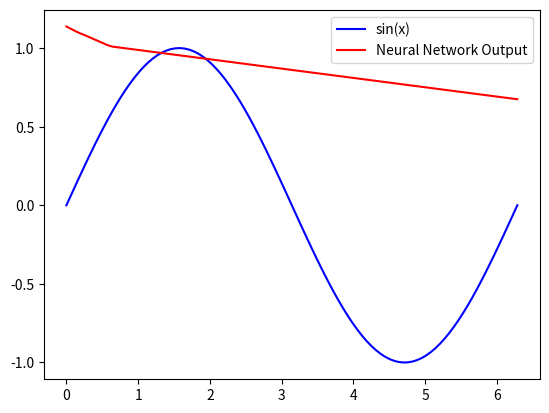

Write Python code to recreate this figure.
import numpy as np
import matplotlib.pyplot as plt
class Layer_Dense:
    def __init__(self, n_inputs, n_neurons):
        '''
        :param n_inputs: 입력의 개수
        :param n_neurons: 뉴런의 개수
        '''
        self.weights = np.zeros((n_inputs, n_neurons))
        self.biases = np.zeros((1, n_neurons))

    def forward(self, inputs):
        self.output = np.dot(inputs, self.weights) + self.biases
class Activation_ReLU:
    def forward(self, inputs):
        self.output = np.maximum(0, inputs)

class Activation_Linear:
    def forward(self, inputs):
        self.output = inputs

x = np.linspace(0, 2 * np.pi, 100).reshape(-1, 1)
y = np.sin(x)

dense1 = Layer_Dense(1, 8)
dense2 = Layer_Dense(8, 8)
dense3 = Layer_Dense(8, 1)

dense1.weights = np.array([[3.0], [2.0], [3.0], [2.0], [3.0], [2.0], [3.0], [2.0]]).T
dense1.biases = np.array([[0.0, 0.5, 1.0, 1.5, 2.0, 2.5, 3.0, 3.5]])

dense2.weights = np.random.randn(8, 8) * 0.1
dense2.biases = np.ones((1, 8)) * 0.2

dense3.weights = np.random.randn(8, 1) * 0.2
dense3.biases = np.ones((1, 1))

activation1 = Activation_ReLU()
activation2 = Activation_ReLU()
activation3 = Activation_Linear()

dense1.forward(x)
activation1.forward(dense1.output)

dense2.forward(activation1.output)
activation2.forward(dense2.output)

dense3.forward(activation2.output)
activation3.forward(dense3.output)

plt.plot(x, y, color='blue', label='sin(x)')
plt.plot(x, activation3.output, color='red', label='Neural Network Output')
plt.legend()
plt.show()


